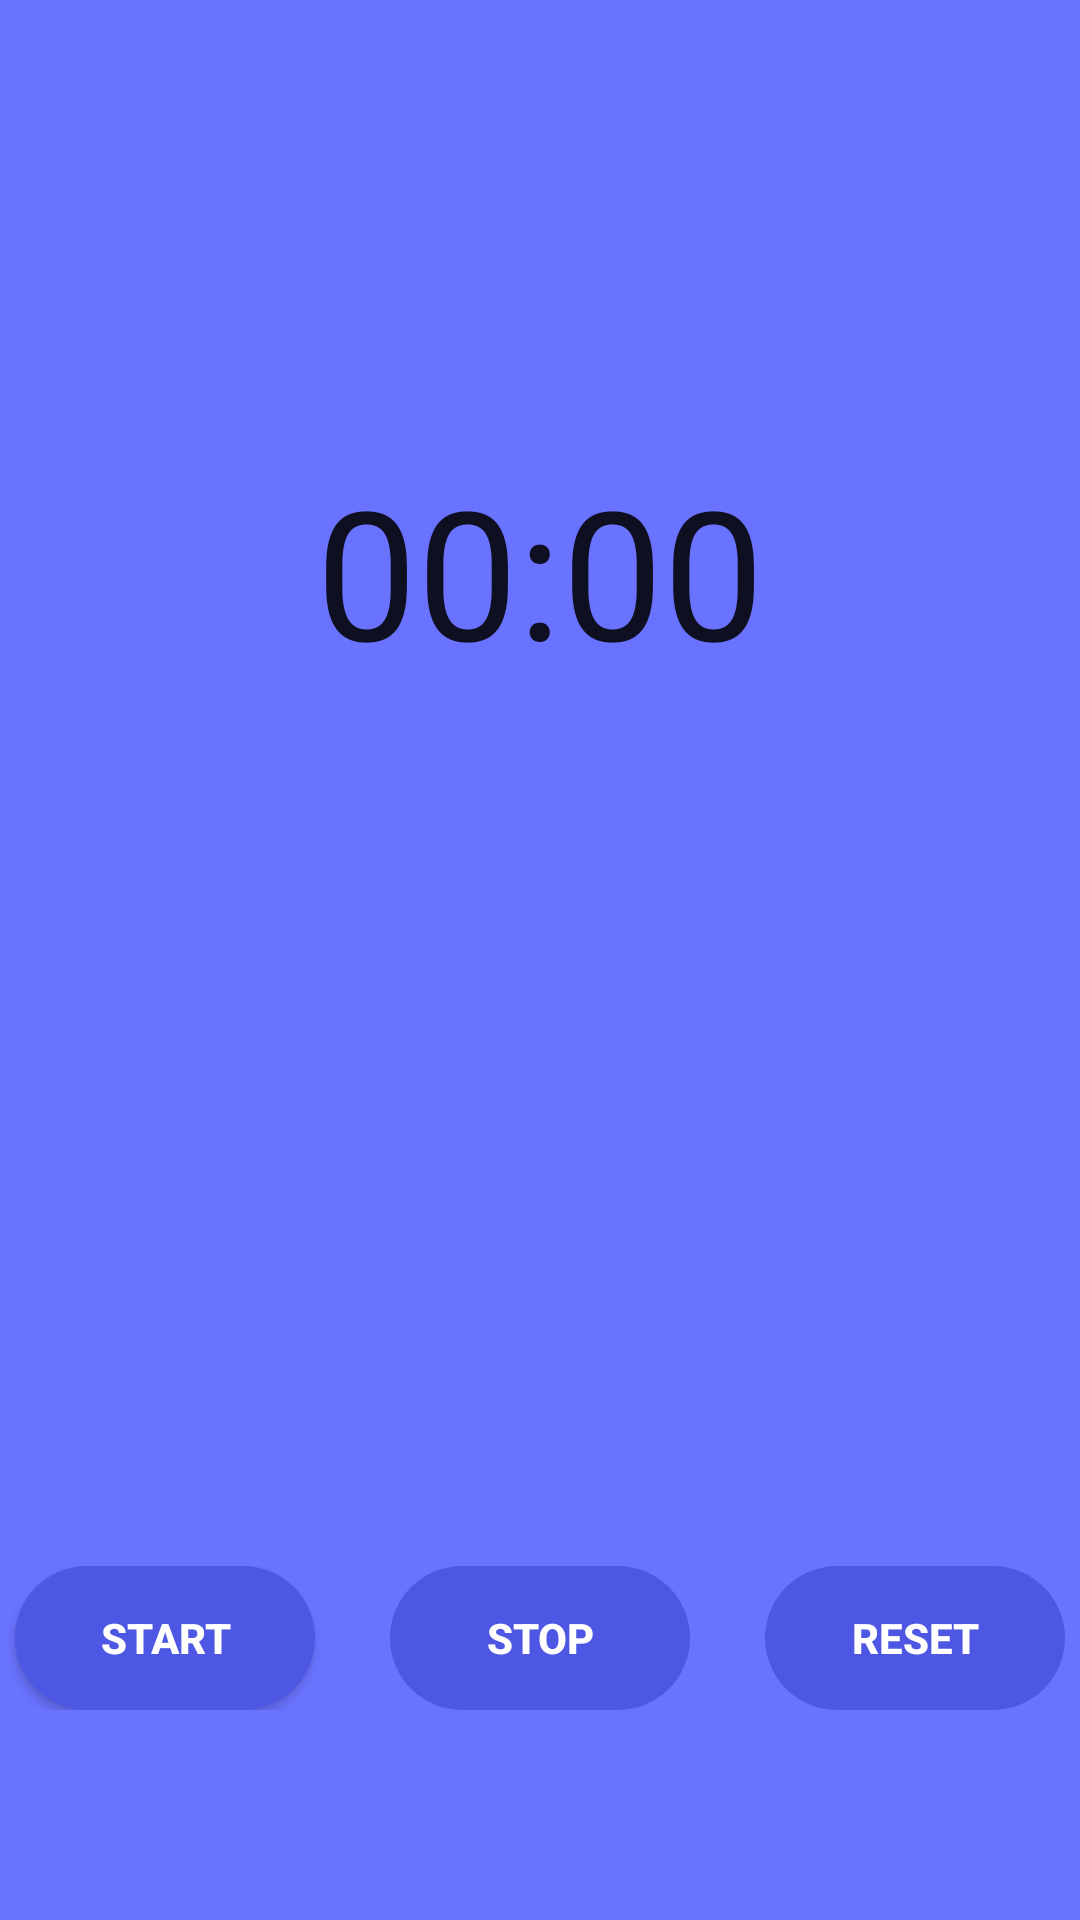

The Android layout XML behind this screen, and the referenced resources:
<!-- AndroidManifest.xml: application theme Theme.Alomtest -->
<!-- res/layout/fragment_settings.xml -->
<?xml version="1.0" encoding="utf-8"?>
<RelativeLayout xmlns:android="http://schemas.android.com/apk/res/android"
    xmlns:tools="http://schemas.android.com/tools"
    android:layout_width="match_parent"
    android:layout_height="match_parent"
    android:background="#6A73FF"
    tools:context=".Settings">
    

    <Chronometer
        android:id="@+id/chronometer"
        android:layout_width="match_parent"
        android:layout_height="wrap_content"
        android:layout_alignParentStart="true"
        android:layout_alignParentTop="true"
        android:layout_marginTop="150dp"
        android:gravity="center"
        android:textSize="60dp" />

    <LinearLayout
        android:layout_width="match_parent"
        android:layout_height="wrap_content"
        android:layout_alignParentBottom="true"
        android:layout_marginBottom="70dp"
        android:gravity="center_horizontal"
        android:orientation="horizontal">

        <Button
            android:id="@+id/startButton"
            android:layout_width="100dp"
            android:layout_height="wrap_content"
            android:background="@drawable/round_botton"
            android:text="Start"
            android:textColor="#FFFFFF"
            android:textStyle="bold" />

        <Button
            android:id="@+id/stopButton"
            android:layout_width="100dp"
            android:layout_height="wrap_content"
            android:layout_marginLeft="25dp"
            android:background="@drawable/round_botton"
            android:enabled="false"
            android:text="Stop"
            android:textColor="#FFFFFF"
            android:textStyle="bold" />

        <Button
            android:id="@+id/resetButton"
            android:layout_width="100dp"
            android:layout_height="wrap_content"
            android:layout_marginLeft="25dp"
            android:background="@drawable/round_botton"
            android:enabled="false"
            android:text="Reset"
            android:textColor="#FFFFFF"
            android:textStyle="bold" />
    </LinearLayout>

</RelativeLayout>
<!-- resources referenced by this layout -->
<resources>
  <!-- drawable round_botton (drawable) -->
  <?xml version="1.0" encoding="utf-8"?>
  <shape xmlns:android="http://schemas.android.com/apk/res/android"
      android:shape="rectangle" android:padding="10dp">
      <solid android:color="#4E57E4"></solid>
      <corners
          android:bottomLeftRadius="30dp"
          android:bottomRightRadius="30dp"
          android:topLeftRadius="30dp"
          android:topRightRadius="30dp"></corners>
  
  </shape>
  <style name="Theme.Alomtest" parent="Base.Theme.Alomtest" />
  <style name="Base.Theme.Alomtest" parent="Theme.AppCompat.DayNight.NoActionBar">
          <item name="colorPrimary">#4E57E4</item>
          <item name="colorPrimaryVariant">#B6B6FF</item>
      </style>
</resources>
